Dataset: patch_dataset (GitHub, Prathu241/open_agri). Classes: early blight, healthy, late blight, leaf mold, septoria leaf spot.

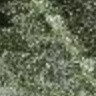
Label: healthy

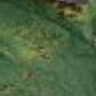
Label: septoria leaf spot

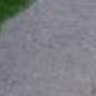
Label: leaf mold

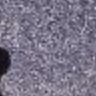
Label: healthy

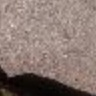
Label: late blight

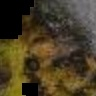
Label: early blight
